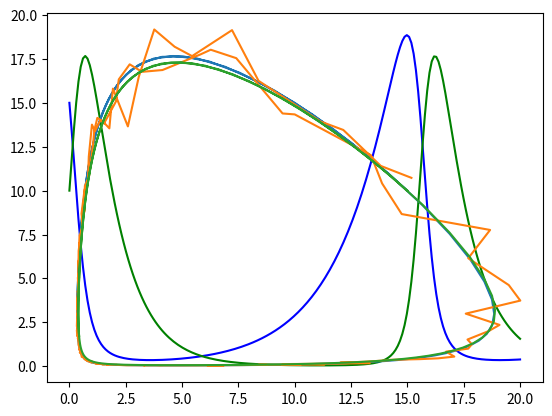

This chart was generated by the following Python code:
import numpy as np
from scipy.integrate import odeint

def lotka_volterra_model(y: np.ndarray, t: float,
        alpha: float, beta: float, gamma: float, delta: float) -> np.ndarray:
    u, v = y
    return np.array([(alpha - beta * v) * u, (-gamma + delta * u) * v])

def min_func(x, *args):
    t = args[0]
    u_e = args[1]
    v_e = args[2]
    
    alpha = x[0]
    beta = x[1]
    gamma = x[2]
    delta = x[3]

    y0 = [u_e[0], v_e[0]]
    y = odeint(lotka_volterra_model, y0, t, args=(alpha, beta, gamma, delta))
    delta = np.sum((y[:, 0]-u_e)**2)+np.sum((y[:, 1]-v_e)**2)
    return delta

def ode(y, t, alpha: float, beta: float, gamma: float, delta: float):
    (u, v, u_alpha, u_beta, u_gamma, u_delta, v_alpha, v_beta, v_gamma, v_delta
    ) = y
    return np.array([
        (alpha - beta * v) * u,
        (-gamma + delta * u) * v,

        u + (alpha - beta * v) * u_alpha + (-beta * u) * v_alpha,
        -v * u + (alpha - beta * v) * u_beta + (-beta * u) * v_beta,
        (alpha - beta * v) * u_gamma + (-beta * u) * v_gamma,
        (alpha - beta * v) * u_delta + (-beta * u) * v_delta,

        delta * v * u_alpha + (-gamma + delta * u) * v_alpha,
        delta * v * u_beta + (-gamma + delta * u) * v_beta,
        -v + delta * v * u_gamma + (-gamma + delta * u) * v_gamma,
        u * v + delta * v * u_delta + (-gamma + delta * u) * v_delta
    ])

def min_func_jac(x, *args):
    t = args[0]
    u_e = args[1]
    v_e = args[2]
    
    alpha = x[0]
    beta = x[1]
    gamma = x[2]
    delta = x[3]
    
    theta0 = [u_e[0], v_e[0], 0, 0, 0, 0, 0, 0, 0, 0]

    zzz = odeint(ode, y0=theta0, t=t, args=(alpha, beta, gamma, delta))
    res = np.zeros((4))
    for i in range(0, 4):
        res[i] += np.sum((zzz[:,0]-u_e)*zzz[:,2+i])
        res[i] += np.sum((zzz[:,1]-v_e)*zzz[:,2+4+i])
        res[i] *= 2
    return res

import matplotlib.pyplot as plt
from scipy.integrate import odeint
from scipy.optimize import minimize

start, stop, n = 0.0, 20.0, 200
t = np.linspace(start, stop, n)

alpha = 0.42
beta = 0.14
gamma = 0.79
delta = 0.17


y0 = [15, 10]

sol = odeint(lotka_volterra_model, y0, t, args=(alpha, beta, gamma, delta))
u_e = sol[:, 0]
v_e = sol[:, 1]
plt.plot(t, sol[:, 0], 'b')
plt.plot(t, sol[:, 1], 'g')

plt.plot(sol[:, 0], sol[:, 1])
prcnt = 0.05
u_e += prcnt*sol[:, 0]*np.random.randn(n)
v_e += prcnt*sol[:, 1]*np.random.randn(n)

for i in range(0, 10):
    rand_x0 = np.random.rand(4)
    print('x0 = ', rand_x0)
    res = minimize(fun=min_func, x0=rand_x0, args=(t, u_e, v_e), method='Nelder-Mead', tol=1e-3)
    print('x = ', res.x)
    print('err = ', res.fun)
    print('nit = ', res.nit)
    print()

for i in range(0, 10):
    rand_x0 = np.random.rand(4)
    print('x0 = ', rand_x0)
    res = minimize(fun=min_func, x0=rand_x0, args=(t, u_e, v_e), method='TNC', jac=min_func_jac)
    print('x = ', res.x)
    print('err = ', res.fun)
    print('nit = ', res.nit)
    print()

xn = [0.41572561, 0.13543324, 0.76847345, 0.16055372]
tn = np.linspace(0, 80, 400)
sol_new = odeint(lotka_volterra_model, y0, t, args=(xn[0], xn[1], xn[2], xn[3]))

plt.plot(sol[:, 0], sol[:, 1])
plt.plot(sol_new[:, 0], sol_new[:, 1])